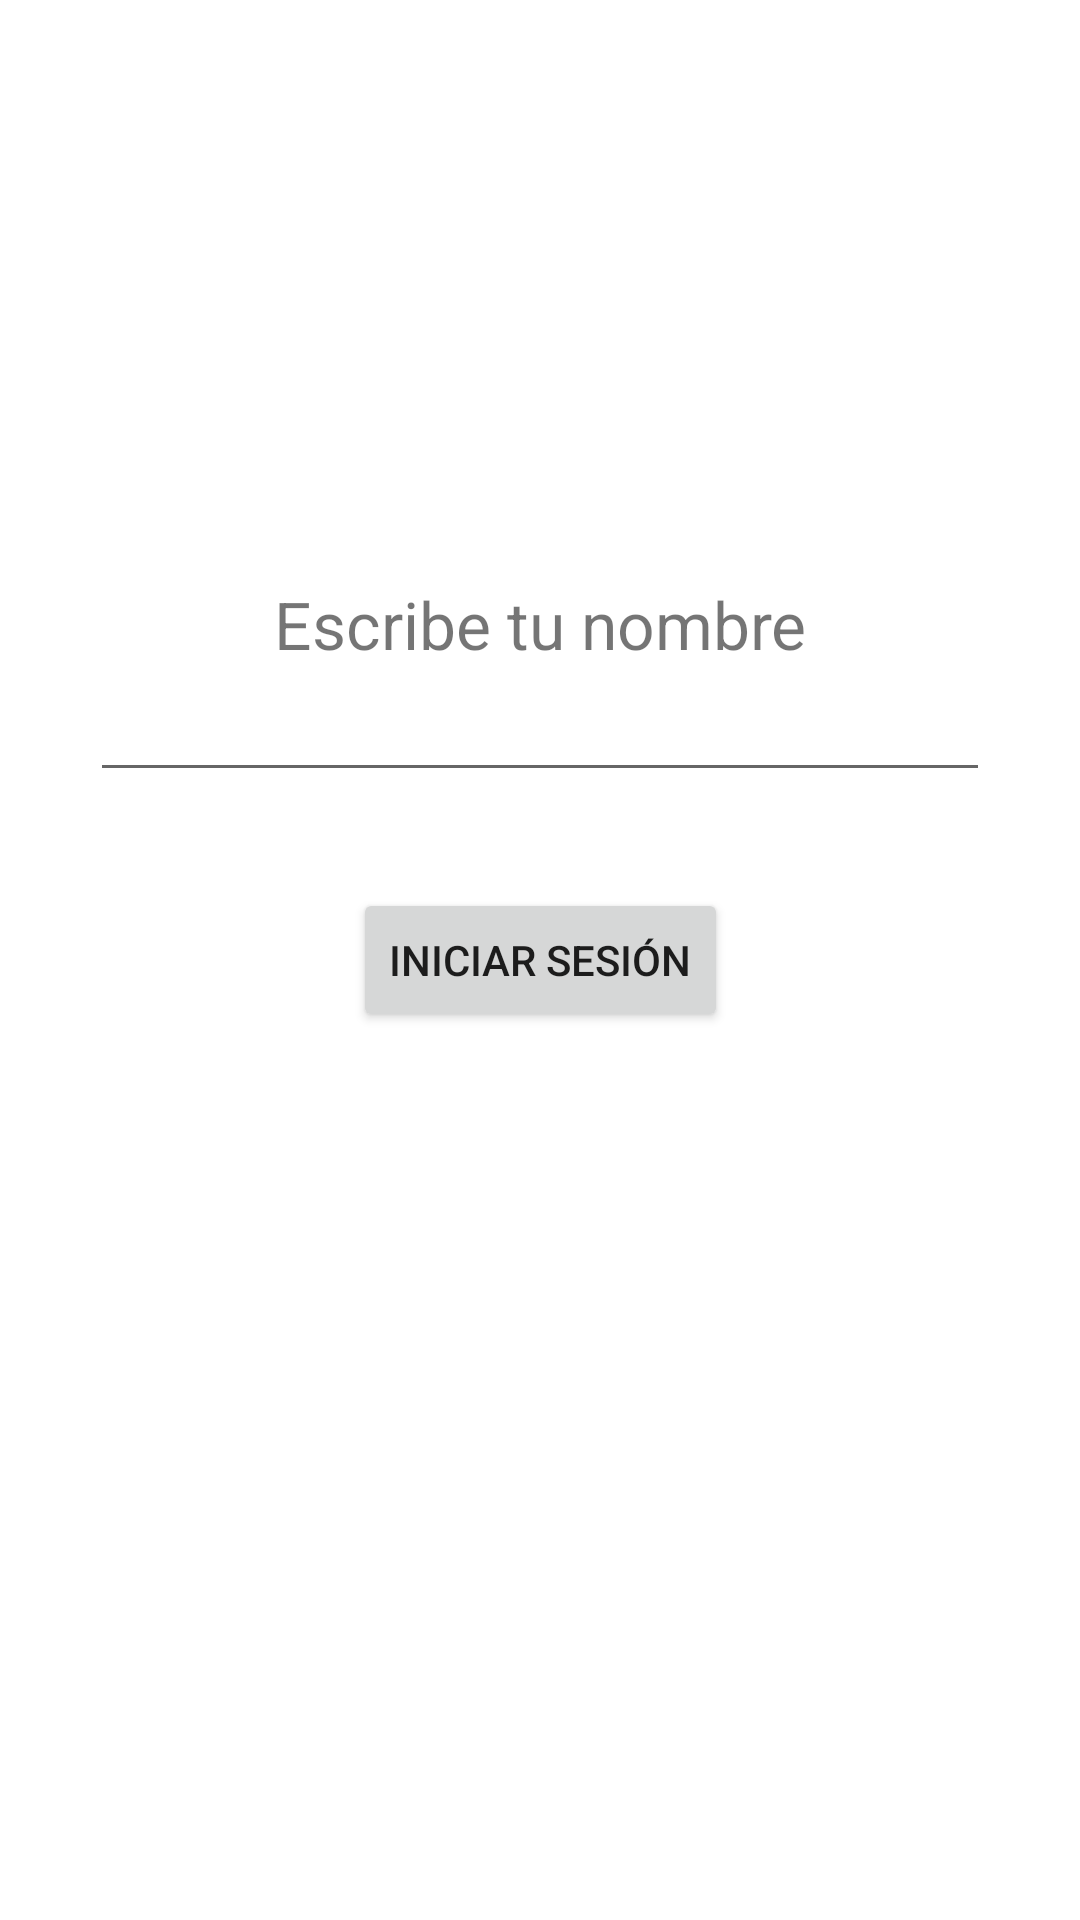

Produce the Android XML layout that renders to this screen, including the resource entries it uses.
<!-- AndroidManifest.xml: application theme Theme.Maestrapp -->
<!-- res/layout/activity_first_app.xml -->
<?xml version="1.0" encoding="utf-8"?>
<androidx.constraintlayout.widget.ConstraintLayout xmlns:android="http://schemas.android.com/apk/res/android"
    xmlns:tools="http://schemas.android.com/tools"
    android:layout_width="match_parent"
    android:layout_height="match_parent"
    xmlns:app="http://schemas.android.com/apk/res-auto"
    tools:context=".firstApp.FirstAppActivity">

        <TextView
            android:id="@+id/tvUsuario"
            android:layout_width="wrap_content"
            android:layout_height="wrap_content"
            android:text="Escribe tu nombre"
            android:textSize="22sp"
            app:layout_constraintBottom_toTopOf="@+id/etUsuario"
            app:layout_constraintStart_toStartOf="parent"
            app:layout_constraintEnd_toEndOf="parent"
            />

        <androidx.appcompat.widget.AppCompatEditText
            android:id="@+id/etUsuario"
            android:layout_width="300dp"
            android:layout_height="wrap_content"
            app:layout_constraintBottom_toTopOf="@+id/btnIniciar"
            app:layout_constraintStart_toStartOf="parent"
            app:layout_constraintEnd_toEndOf="parent"
            android:layout_marginBottom="32dp"
            android:singleLine="true"
            android:maxLines="1"
            />

        <androidx.appcompat.widget.AppCompatButton
            android:id="@+id/btnIniciar"
            android:layout_width="wrap_content"
            android:layout_height="wrap_content"
            android:text="Iniciar sesión"
            app:layout_constraintBottom_toBottomOf="parent"
            app:layout_constraintEnd_toEndOf="parent"
            app:layout_constraintStart_toStartOf="parent"
            app:layout_constraintTop_toTopOf="parent" />


</androidx.constraintlayout.widget.ConstraintLayout>
<!-- resources referenced by this layout -->
<resources>
  <style name="Theme.Maestrapp" parent="Theme.MaterialComponents.DayNight.DarkActionBar">
          
          <item name="colorPrimary">@color/purple_500</item>
          <item name="colorPrimaryVariant">@color/purple_700</item>
          <item name="colorOnPrimary">@color/white</item>
          
          <item name="colorSecondary">@color/teal_200</item>
          <item name="colorSecondaryVariant">@color/teal_700</item>
          <item name="colorOnSecondary">@color/black</item>
          
          <item name="android:statusBarColor">?attr/colorPrimaryVariant</item>
          
      </style>
  <!-- not gathered from this repository: default colours our renderer supplied (Android Studio template values) -->
  <color name="purple_500">#FF6200EE</color>
  <color name="purple_700">#FF3700B3</color>
  <color name="teal_200">#FF03DAC5</color>
  <color name="teal_700">#FF018786</color>
  <color name="black">#FF000000</color>
  <color name="white">#FFFFFFFF</color>
</resources>
